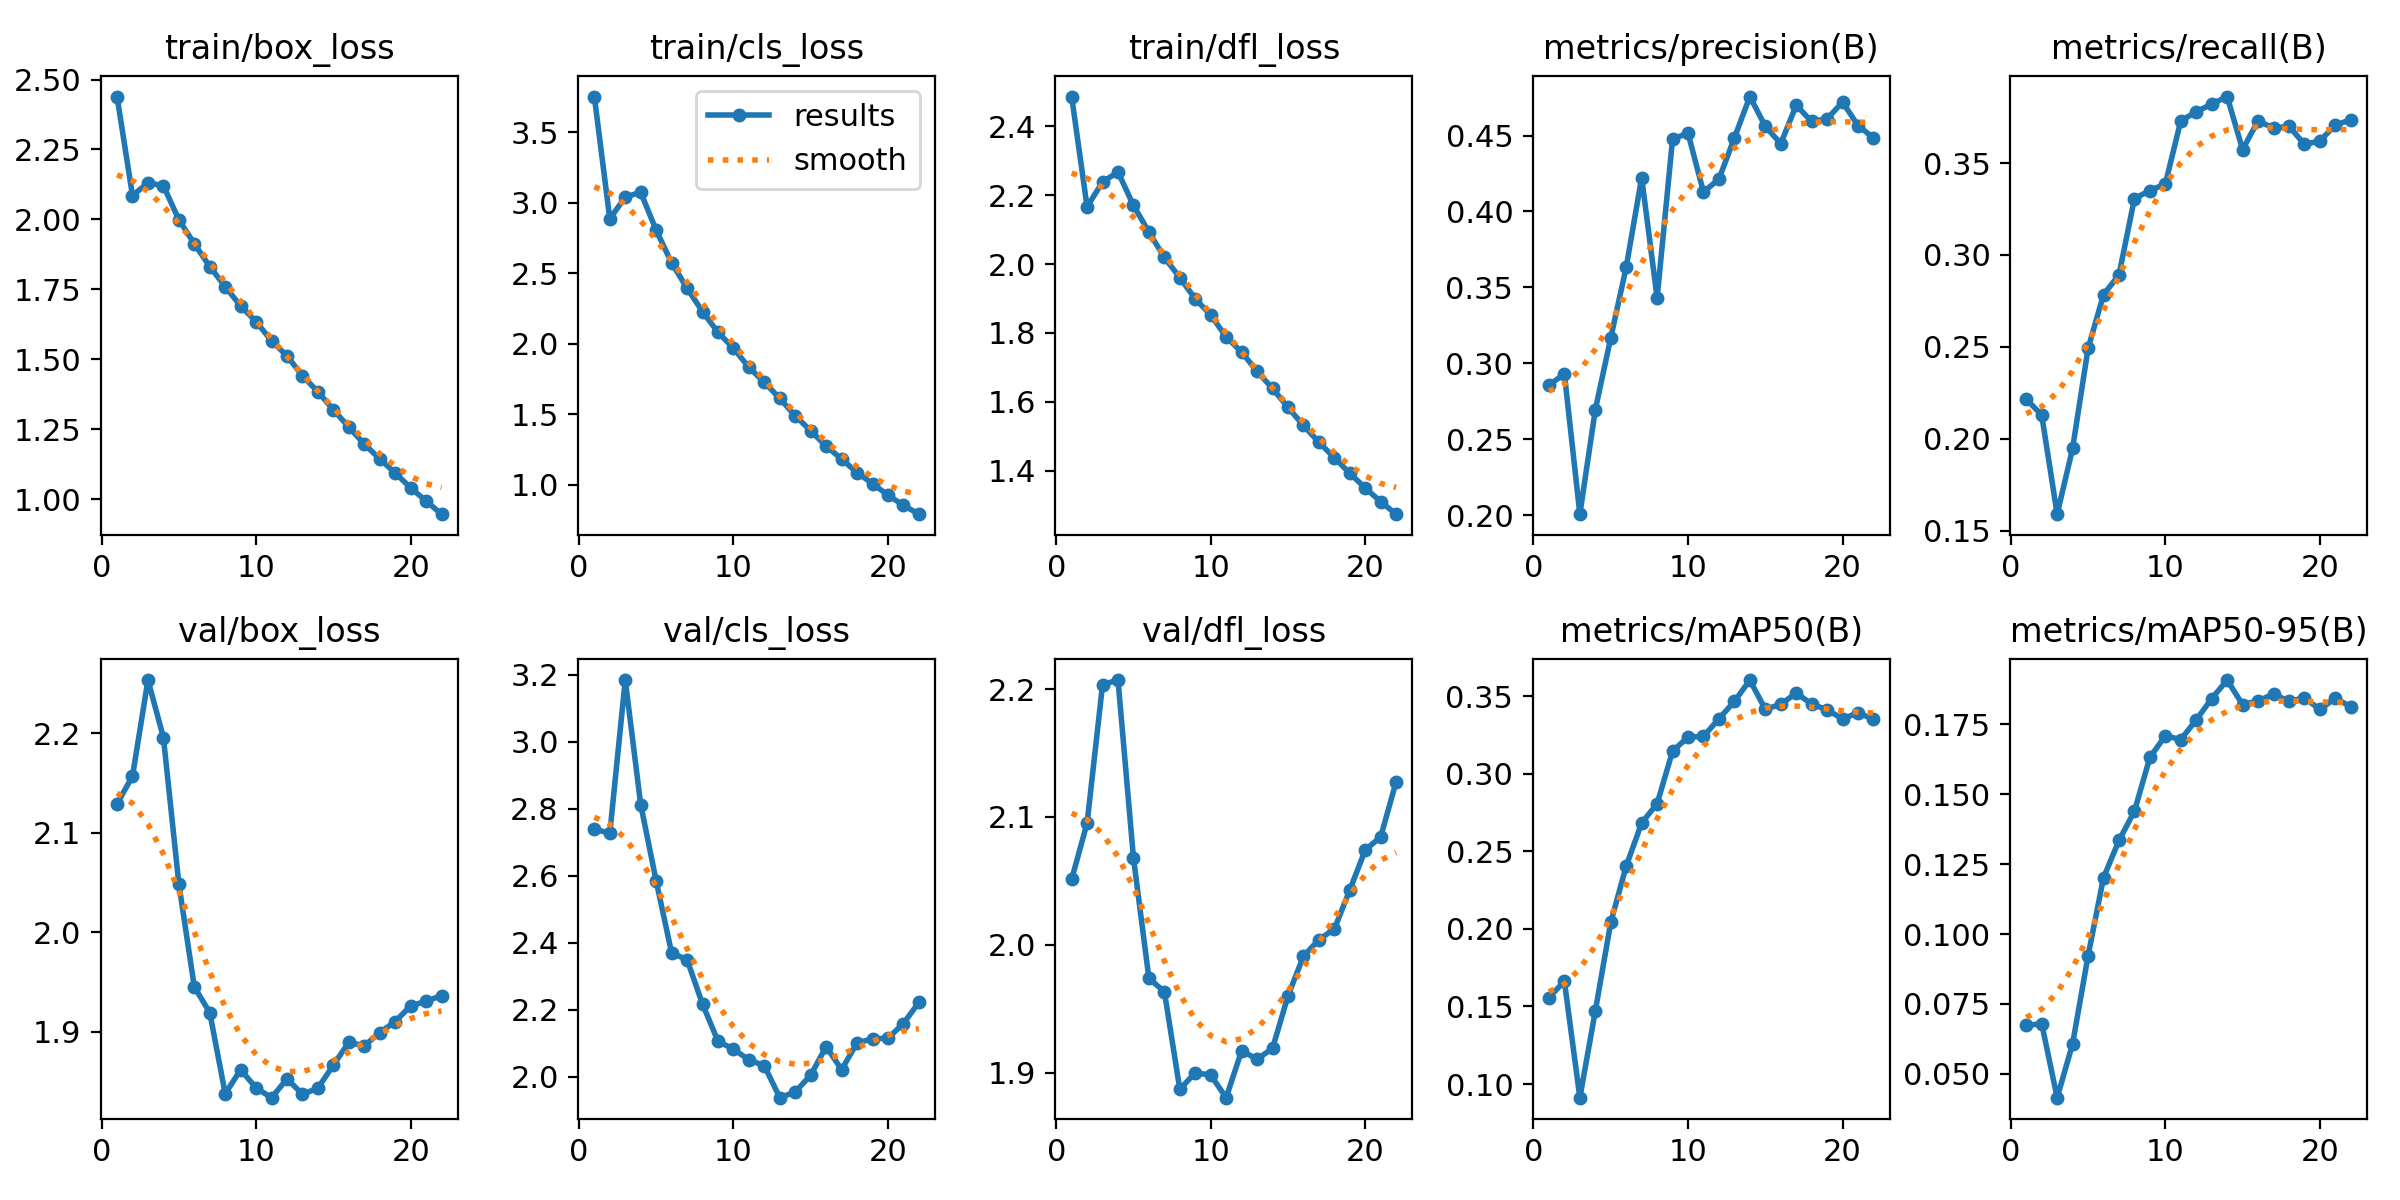

Values plotted in this chart, from the file beside it:
epoch, time, train/box_loss, train/cls_loss, train/dfl_loss, metrics/precision(B), metrics/recall(B), metrics/mAP50(B), metrics/mAP50-95(B), val/box_loss, val/cls_loss, val/dfl_loss, lr/pg0, lr/pg1, lr/pg2
1, 122.5, 2.439, 3.752, 2.487, 0.2857, 0.2216, 0.1558, 0.06734, 2.129, 2.739, 2.051, 0.003328, 0.003328, 0.003328
2, 241.9, 2.085, 2.884, 2.166, 0.293, 0.213, 0.1662, 0.06795, 2.157, 2.726, 2.095, 0.006596, 0.006596, 0.006596
3, 359.2, 2.131, 3.04, 2.239, 0.2007, 0.1591, 0.09121, 0.04147, 2.253, 3.183, 2.204, 0.009797, 0.009797, 0.009797
4, 476.1, 2.12, 3.072, 2.268, 0.2695, 0.1948, 0.1471, 0.06074, 2.196, 2.812, 2.207, 0.009703, 0.009703, 0.009703
5, 591.5, 1.999, 2.804, 2.171, 0.3169, 0.2492, 0.2042, 0.09223, 2.048, 2.584, 2.068, 0.009604, 0.009604, 0.009604
6, 707.6, 1.913, 2.573, 2.093, 0.3634, 0.2784, 0.2406, 0.1202, 1.945, 2.369, 1.974, 0.009505, 0.009505, 0.009505
7, 823.4, 1.831, 2.393, 2.02, 0.4223, 0.2892, 0.2683, 0.1335, 1.919, 2.349, 1.963, 0.009406, 0.009406, 0.009406
8, 939.3, 1.759, 2.227, 1.961, 0.343, 0.3307, 0.2808, 0.144, 1.838, 2.216, 1.887, 0.009307, 0.009307, 0.009307
9, 1055, 1.69, 2.08, 1.899, 0.4478, 0.3351, 0.3146, 0.1632, 1.862, 2.106, 1.9, 0.009208, 0.009208, 0.009208
10, 1171, 1.634, 1.968, 1.852, 0.4515, 0.3386, 0.3237, 0.171, 1.843, 2.082, 1.898, 0.009109, 0.009109, 0.009109
11, 1286, 1.565, 1.832, 1.789, 0.4128, 0.373, 0.3241, 0.1696, 1.834, 2.05, 1.88, 0.00901, 0.00901, 0.00901
12, 1402, 1.512, 1.726, 1.745, 0.4214, 0.3778, 0.3355, 0.1767, 1.853, 2.032, 1.917, 0.008911, 0.008911, 0.008911
13, 1518, 1.441, 1.612, 1.688, 0.4484, 0.382, 0.3466, 0.1842, 1.837, 1.937, 1.91, 0.008812, 0.008812, 0.008812
14, 1633, 1.383, 1.489, 1.639, 0.4757, 0.3861, 0.3604, 0.1909, 1.843, 1.954, 1.919, 0.008713, 0.008713, 0.008713
15, 1749, 1.319, 1.382, 1.584, 0.4561, 0.3573, 0.3416, 0.1821, 1.867, 2.004, 1.96, 0.008614, 0.008614, 0.008614
16, 1863, 1.257, 1.274, 1.531, 0.4446, 0.373, 0.3448, 0.1834, 1.889, 2.089, 1.991, 0.008515, 0.008515, 0.008515
17, 1976, 1.196, 1.182, 1.483, 0.4699, 0.369, 0.3521, 0.1859, 1.886, 2.021, 2.004, 0.008416, 0.008416, 0.008416
18, 2090, 1.143, 1.085, 1.438, 0.4592, 0.3701, 0.3449, 0.1833, 1.899, 2.101, 2.012, 0.008317, 0.008317, 0.008317
19, 2205, 1.093, 1.008, 1.392, 0.461, 0.3602, 0.3412, 0.1845, 1.91, 2.113, 2.043, 0.008218, 0.008218, 0.008218
20, 2319, 1.04, 0.9258, 1.35, 0.472, 0.362, 0.3353, 0.1804, 1.926, 2.115, 2.074, 0.008119, 0.008119, 0.008119
21, 2433, 0.9928, 0.8545, 1.31, 0.4566, 0.3707, 0.3394, 0.1844, 1.931, 2.158, 2.084, 0.00802, 0.00802, 0.00802
22, 2546, 0.9458, 0.7912, 1.274, 0.4484, 0.3735, 0.335, 0.1814, 1.936, 2.222, 2.128, 0.007921, 0.007921, 0.007921
